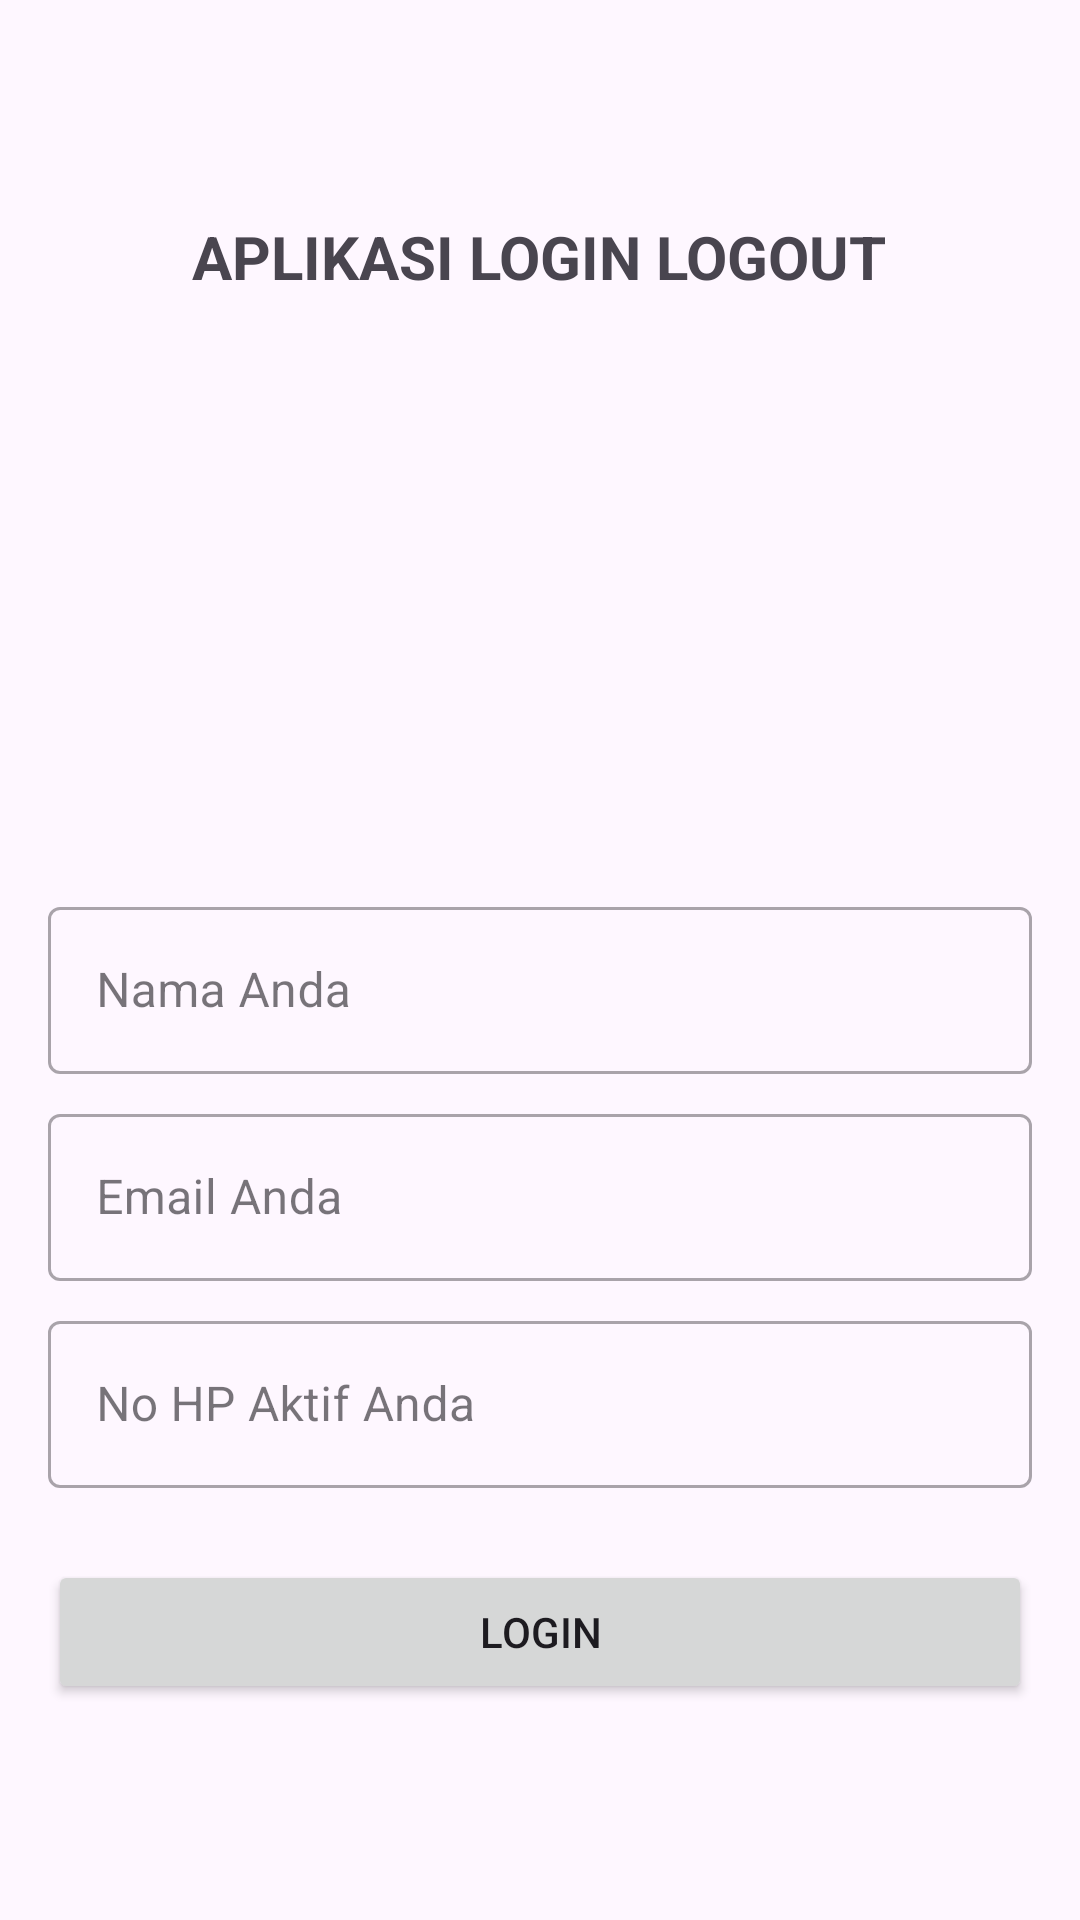

Write the Android layout XML for this screen, with the resource values it uses.
<!-- AndroidManifest.xml: application theme Theme.edu.hamidabdulaziz.datastorehamid -->
<!-- res/layout/activity_login.xml -->
<?xml version="1.0" encoding="utf-8"?>
<LinearLayout xmlns:android="http://schemas.android.com/apk/res/android"
    xmlns:app="http://schemas.android.com/apk/res-auto"
    xmlns:tools="http://schemas.android.com/tools"
    android:layout_width="match_parent"
    android:layout_height="match_parent"
    android:orientation="vertical"
    android:padding="16dp"
    android:gravity="center"
    tools:context=".ui.LoginActivity">

    <TextView
        android:layout_width="wrap_content"
        android:layout_height="wrap_content"
        android:text="APLIKASI LOGIN LOGOUT"
        android:textSize="20sp"
        android:textStyle="bold"
        android:layout_marginBottom="24dp"/>

    <ImageView
        android:layout_width="150dp"
        android:layout_height="150dp"
        android:src="@mipmap/ic_launcher"
        android:contentDescription="App Icon"
        android:layout_marginBottom="24dp"/>


    <com.google.android.material.textfield.TextInputLayout
        android:layout_width="match_parent"
        android:layout_height="wrap_content"
        android:hint="Nama Anda"
        style="@style/Widget.MaterialComponents.TextInputLayout.OutlinedBox">
        <com.google.android.material.textfield.TextInputEditText
            android:id="@+id/editTextName"
            android:layout_width="match_parent"
            android:layout_height="wrap_content"
            android:inputType="textPersonName"/>
    </com.google.android.material.textfield.TextInputLayout>

    <com.google.android.material.textfield.TextInputLayout
        android:layout_width="match_parent"
        android:layout_height="wrap_content"
        android:layout_marginTop="8dp"
        android:hint="Email Anda"
        style="@style/Widget.MaterialComponents.TextInputLayout.OutlinedBox">
        <com.google.android.material.textfield.TextInputEditText
            android:id="@+id/editTextEmail"
            android:layout_width="match_parent"
            android:layout_height="wrap_content"
            android:inputType="textEmailAddress"/>
    </com.google.android.material.textfield.TextInputLayout>

    <com.google.android.material.textfield.TextInputLayout
        android:layout_width="match_parent"
        android:layout_height="wrap_content"
        android:layout_marginTop="8dp"
        android:hint="No HP Aktif Anda"
        style="@style/Widget.MaterialComponents.TextInputLayout.OutlinedBox">
        <com.google.android.material.textfield.TextInputEditText
            android:id="@+id/editTextPhone"
            android:layout_width="match_parent"
            android:layout_height="wrap_content"
            android:inputType="phone"/>
    </com.google.android.material.textfield.TextInputLayout>

    <Button
        android:id="@+id/buttonLogin"
        android:layout_width="match_parent"
        android:layout_height="wrap_content"
        android:layout_marginTop="24dp"
        android:text="Login" />

</LinearLayout>
<!-- resources referenced by this layout -->
<resources>
  <style name="Theme.edu.hamidabdulaziz.datastorehamid" parent="Base.Theme.edu.hamidabdulaziz.datastorehamid" />
  <style name="Base.Theme.edu.hamidabdulaziz.datastorehamid" parent="Theme.Material3.DayNight.NoActionBar">
          
          
      </style>
</resources>
